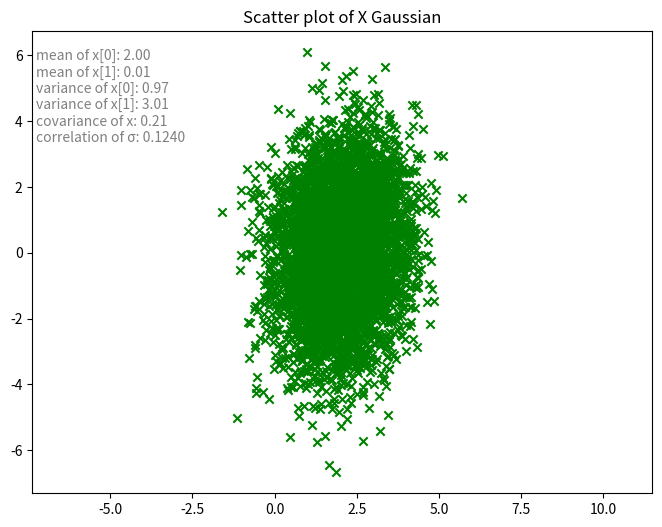
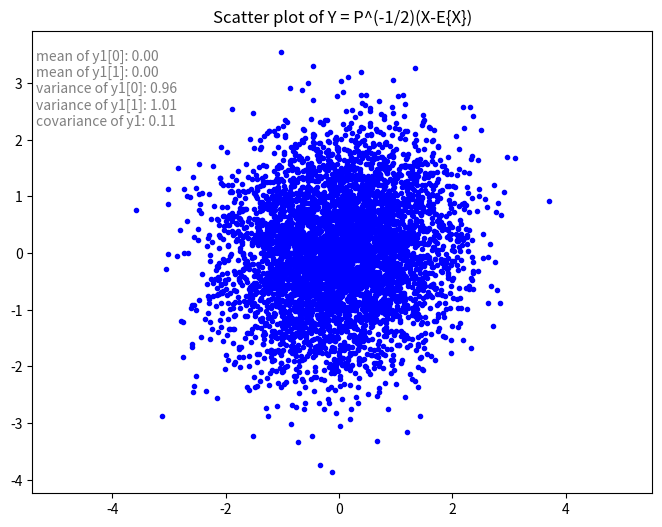
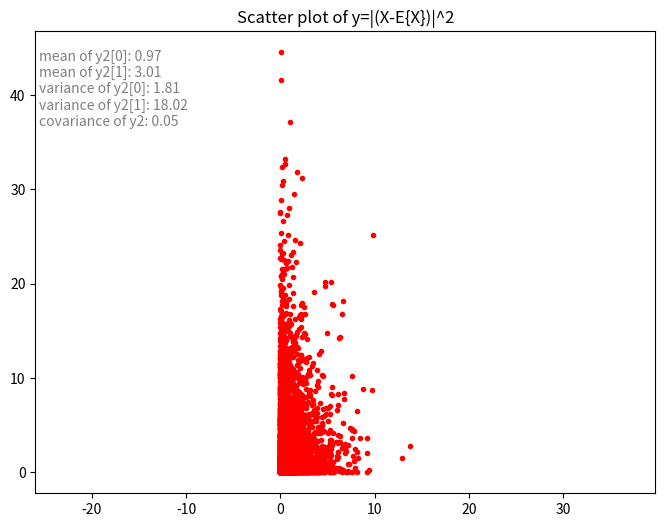
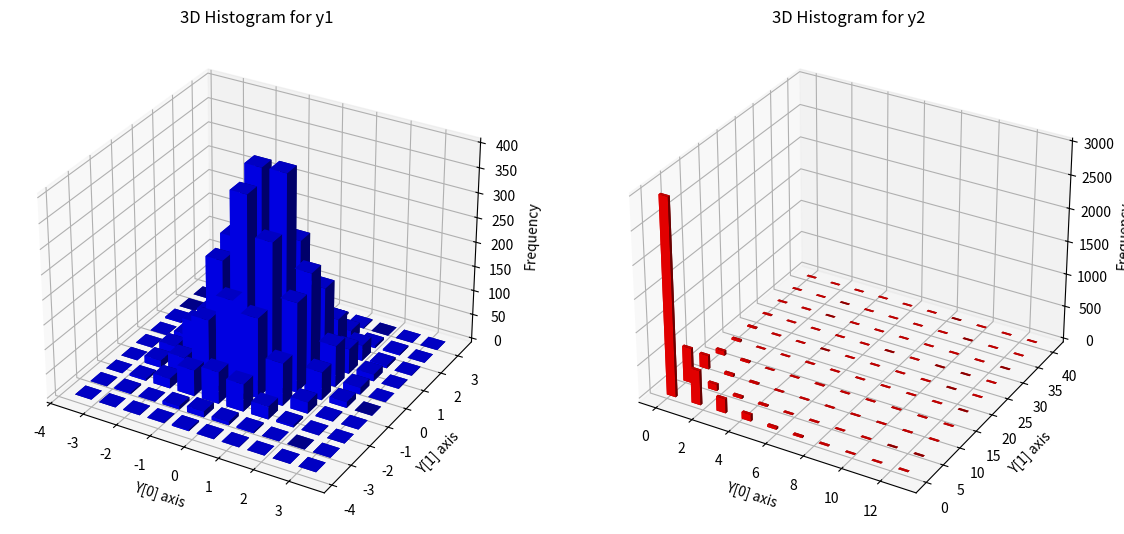

Write Python code to recreate these figures, in order.
import numpy as np
from matplotlib import pyplot as plt
from scipy.linalg import sqrtm, polar
import random

mean = np.array([2, 0])
covariance = np.array([[1, 0.2], [0.2, 3]])

x = np.random.default_rng().multivariate_normal(mean, covariance, 5000, method='cholesky')

# 1-a)

inferior_tri = np.linalg.cholesky(covariance)
superior_tri = np.transpose(inferior_tri)
inv_sup_tri = np.linalg.inv(superior_tri)
u, p = polar(inv_sup_tri, 'left')
sqrtm_covariance = inv_sup_tri * np.transpose(u)
x_centered = x - mean
y1 = np.matmul(x_centered, sqrtm_covariance)

# 1-b)

def covar(x1, x2):
    return np.mean(x1 * x2) - np.mean(x1) * np.mean(x2)

def correlation(x1, x2):
    return covar(x1, x2)/(np.sqrt(covar(x1, x1)) * np.sqrt(covar(x2, x2)))

y2 = x_centered**2

#plotting the distributions
plt.figure(figsize=(8, 6))
plt.scatter(x[:, 0], x[:, 1], color='green', marker='x')
plt.title('Scatter plot of X Gaussian')
plt.suptitle(
          "mean of x[0]: " + "{:.2f}".format(np.mean(x[:,0])) + "\n" +
          "mean of x[1]: " + "{:.2f}".format(np.mean(x[:,1])) + "\n" +
          "variance of x[0]: " + "{:.2f}".format(np.var(x[:,0])) + "\n" +
          "variance of x[1]: " + "{:.2f}".format(np.var(x[:,1])) + '\n' +
          "covariance of x: " + "{:.2f}".format((covar(x[:,0], x[:,1]))) + '\n' +
          "correlation of σ: " + "{:.4f}".format((correlation(x[:,0], x[:,1])))
          , x=0.13 , y=0.85, fontsize=10, color='gray', ha = 'left')
plt.axis('equal')

plt.figure(figsize=(8, 6))
plt.scatter(y1[:, 0], y1[:, 1], color='blue', marker='.')
plt.title('Scatter plot of Y = P^(-1/2)(X-E{X})')
plt.suptitle(
          "mean of y1[0]: " + "{:.2f}".format(np.mean(y1[:,0])) + "\n" +
          "mean of y1[1]: " + "{:.2f}".format(np.mean(y1[:,0])) + "\n" +
          "variance of y1[0]: " + "{:.2f}".format(np.var(y1[:,0])) + "\n" +
          "variance of y1[1]: " + "{:.2f}".format(np.var(y1[:,1])) + '\n' +
          "covariance of y1: " + "{:.2f}".format(covar(y1[:,0], y1[:,1]))
          , x=0.13 , y=0.85, fontsize=10, color='gray', ha = 'left')
plt.axis('equal')

plt.figure(figsize=(8, 6))
plt.scatter(y2[:, 0], y2[:, 1], color='red', marker='.')
plt.title('Scatter plot of y=|(X-E{X})|^2')
plt.suptitle(
          "mean of y2[0]: " + "{:.2f}".format(np.mean(y2[:,0])) + "\n" +
          "mean of y2[1]: " + "{:.2f}".format((np.mean(y2[:,1]))) + "\n" +
          "variance of y2[0]: " + "{:.2f}".format(np.var(y2[:,0])) + "\n" +
          "variance of y2[1]: " + "{:.2f}".format(np.var(y2[:,1])) + '\n' +
          "covariance of y2: " + "{:.2f}".format(covar(y2[:,0], y2[:,1]))
          , x=0.13 , y=0.85, fontsize=10, color='gray', ha = 'left')
plt.axis('equal')

#plotting the PDFs of y1 and y2
hist_y1, xedges_y1, yedges_y1 = np.histogram2d(y1[:,0], y1[:,1])
hist_y2, xedges_y2, yedges_y2 = np.histogram2d(y2[:,0], y2[:,1])

xpos_y1, ypos_y1 = np.meshgrid(xedges_y1[:-1], yedges_y1[:-1])
xpos_y1 = xpos_y1.flatten('F')
ypos_y1 = ypos_y1.flatten('F')
zpos_y1 = np.zeros_like(xpos_y1)

xpos_y2, ypos_y2 = np.meshgrid(xedges_y2[:-1], yedges_y2[:-1])
xpos_y2 = xpos_y2.flatten('F')
ypos_y2 = ypos_y2.flatten('F')
zpos_y2 = np.zeros_like(xpos_y2)

dx_y1 = dy_y1 = 0.5 * np.ones_like(zpos_y1)
dz_y1 = hist_y1.flatten()
dx_y2 = dy_y2 = 0.5 * np.ones_like(zpos_y2)
dz_y2 = hist_y2.flatten()

fig = plt.figure(figsize=(14, 7))

ax1 = fig.add_subplot(121, projection='3d')
ax1.bar3d(xpos_y1, ypos_y1, zpos_y1, dx_y1, dy_y1, dz_y1, color='b')
ax1.set_title('3D Histogram for y1')
ax1.set_xlabel('Y[0] axis')
ax1.set_ylabel('Y[1] axis')
ax1.set_zlabel('Frequency')

ax2 = fig.add_subplot(122, projection='3d')
ax2.bar3d(xpos_y2, ypos_y2, zpos_y2, dx_y2, dy_y2, dz_y2, color='r')
ax2.set_title('3D Histogram for y2')
ax2.set_xlabel('Y[0] axis')
ax2.set_ylabel('Y[1] axis')
ax2.set_zlabel('Frequency')

plt.show()